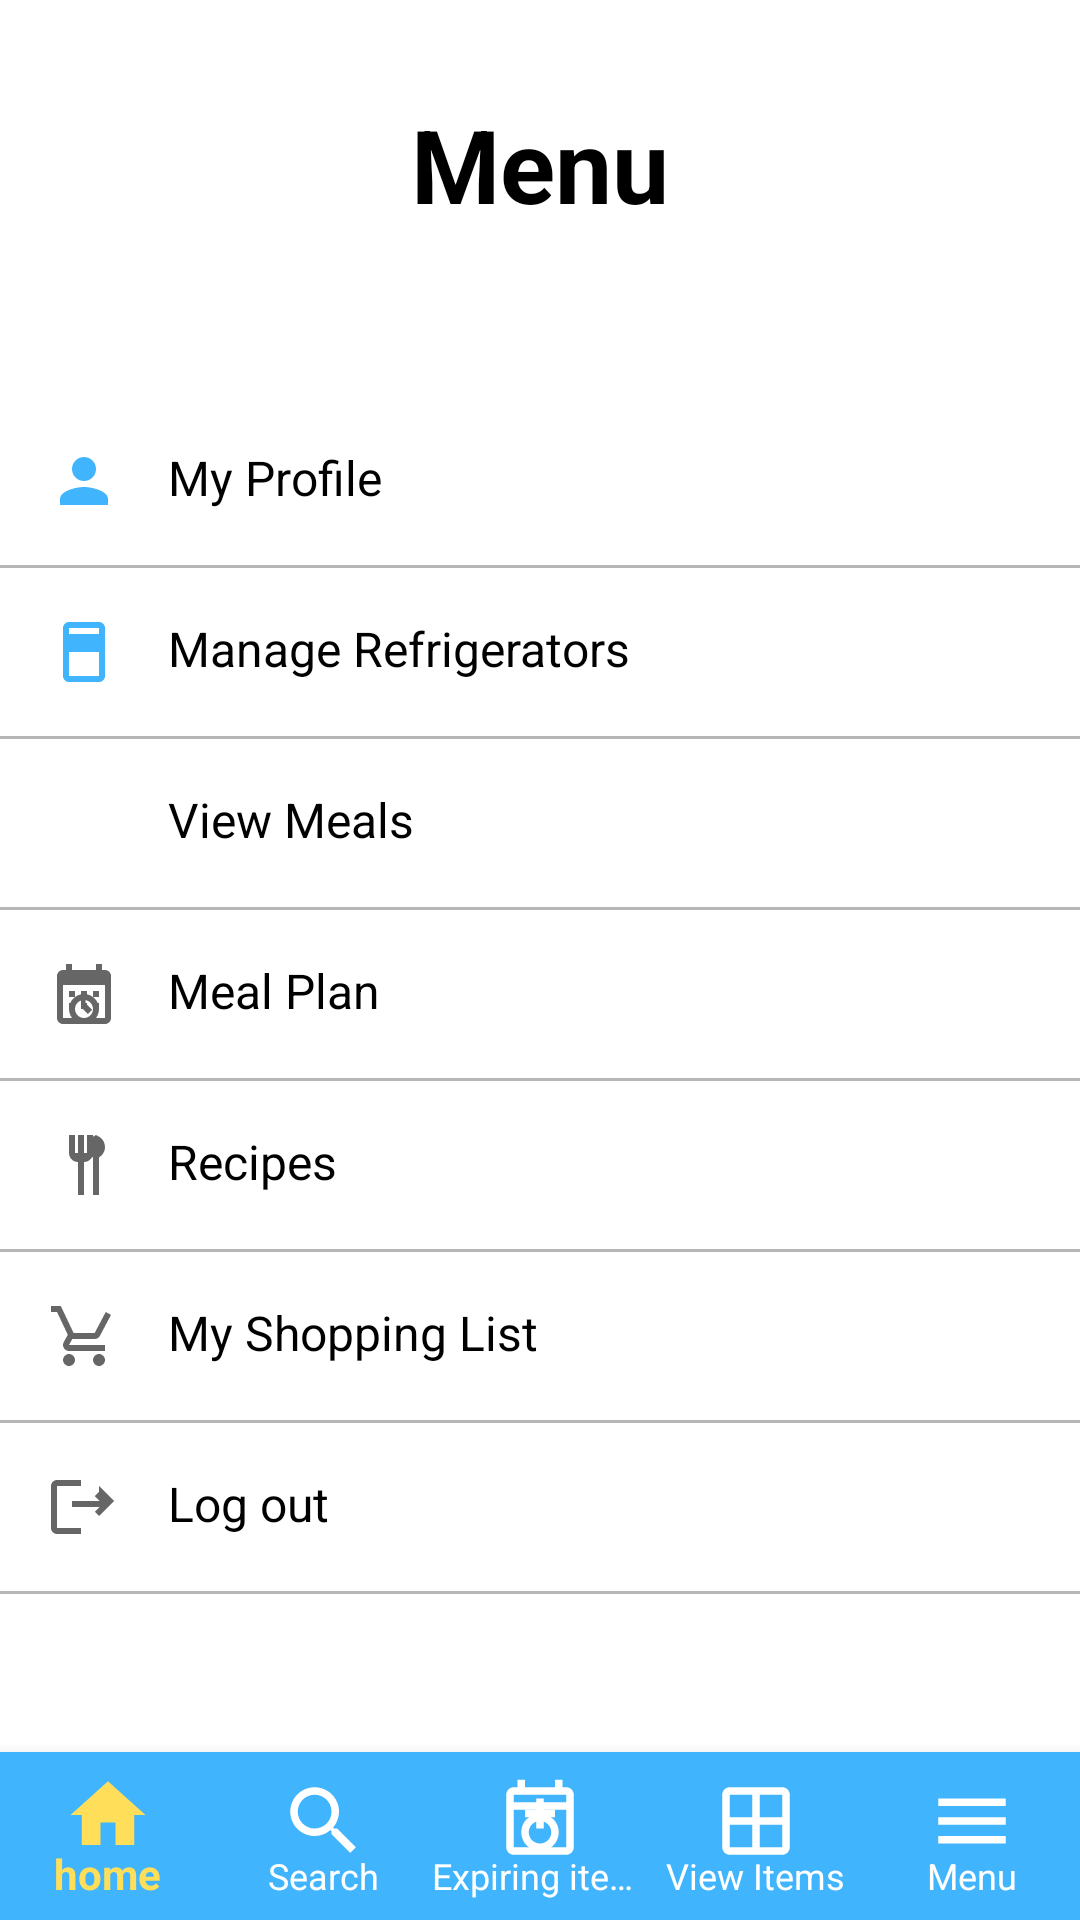

The Android layout XML behind this screen, and the referenced resources:
<!-- AndroidManifest.xml: application theme Theme.FoodKeeper -->
<!-- res/layout/activity_menu.xml -->
<?xml version="1.0" encoding="utf-8"?>
<androidx.constraintlayout.widget.ConstraintLayout xmlns:android="http://schemas.android.com/apk/res/android"
    xmlns:app="http://schemas.android.com/apk/res-auto"
    xmlns:tools="http://schemas.android.com/tools"
    android:id="@+id/main"
    android:layout_width="match_parent"
    android:layout_height="match_parent"
    android:layout_marginTop="20dp"
    android:background="@color/white"
    tools:context=".menu_page.MenuActivity">

    <TextView
        android:id="@+id/menuTitle"
        android:layout_width="wrap_content"
        android:layout_height="wrap_content"
        android:layout_marginTop="32dp"
        android:text="Menu"
        android:layout_gravity="center_horizontal"
        android:textColor="@color/black"
        android:textSize="34sp"
        android:textStyle="bold"
        app:layout_constraintTop_toTopOf="parent"
        app:layout_constraintBottom_toTopOf="@id/menuItems"
        app:layout_constraintRight_toRightOf="parent"
        app:layout_constraintLeft_toLeftOf="parent"/>

    <LinearLayout
        android:id="@+id/menuItems"
        android:layout_width="match_parent"
        android:layout_height="wrap_content"
        android:orientation="vertical"
        android:layout_marginTop="55dp"
        app:layout_constraintTop_toBottomOf="@id/menuTitle">

        <LinearLayout
            android:id="@+id/myProfileOptions"
            android:layout_width="match_parent"
            android:layout_height="wrap_content"
            android:orientation="horizontal"
            android:padding="16dp"
            android:background="?attr/selectableItemBackground">

            <ImageView
                android:layout_width="24dp"
                android:layout_height="24dp"
                android:src="@drawable/ic_person_24"
                android:layout_marginEnd="16dp"
                app:tint="@color/mainBlue" />

            <TextView
                android:layout_width="0dp"
                android:layout_height="wrap_content"
                android:layout_weight="1"
                android:text="My Profile"
                android:textSize="16sp"
                android:textColor="@color/black"/>

            <ImageView
                android:id="@+id/profileArrow"
                android:layout_width="24dp"
                android:layout_height="24dp"
                android:src="@drawable/ic_arrow_forward"
                app:tint="@color/grey" />
        </LinearLayout>

        <View
            android:layout_width="match_parent"
            android:layout_height="1dp"
            android:background="@color/grey" />

        <LinearLayout
            android:id="@+id/manageRefrigeratorsOption"
            android:layout_width="match_parent"
            android:layout_height="wrap_content"
            android:background="?attr/selectableItemBackground"
            android:orientation="horizontal"
            android:padding="16dp">

            <ImageView
                android:layout_width="24dp"
                android:layout_height="24dp"
                android:layout_marginEnd="16dp"
                android:src="@drawable/ic_refrigerator"
                app:tint="@color/mainBlue" />

            <TextView
                android:layout_width="0dp"
                android:layout_height="wrap_content"
                android:layout_weight="1"
                android:textColor="@color/black"
                android:text="Manage Refrigerators"
                android:textSize="16sp" />

            <ImageView
                android:id="@+id/fridgeArrow"
                android:layout_width="24dp"
                android:layout_height="24dp"
                android:src="@drawable/ic_arrow_forward"
                app:tint="@android:color/darker_gray" />

        </LinearLayout>

        <View
            android:layout_width="match_parent"
            android:layout_height="1dp"
            android:background="@color/grey" />

        <LinearLayout
            android:id="@+id/viewMealsOption"
            android:layout_width="match_parent"
            android:layout_height="wrap_content"
            android:background="?attr/selectableItemBackground"
            android:orientation="horizontal"
            android:padding="16dp">

            <ImageView
                android:layout_width="24dp"
                android:layout_height="24dp"
                android:layout_marginEnd="16dp"
                android:src="@drawable/ic_view_meals"
                app:tint="@color/mainBlue" />

            <TextView
                android:layout_width="0dp"
                android:layout_height="wrap_content"
                android:layout_weight="1"
                android:textColor="@color/black"
                android:text="View Meals"
                android:textSize="16sp" />

            <ImageView
                android:id="@+id/mealsArrow"
                android:layout_width="24dp"
                android:layout_height="24dp"
                android:src="@drawable/ic_arrow_forward"
                app:tint="@android:color/darker_gray" />

        </LinearLayout>

        <View
            android:layout_width="match_parent"
            android:layout_height="1dp"
            android:background="@color/grey" />

        <LinearLayout
            android:id="@+id/mealPlanOption"
            android:layout_width="match_parent"
            android:layout_height="wrap_content"
            android:background="?attr/selectableItemBackground"
            android:orientation="horizontal"
            android:padding="16dp">

            <ImageView
                android:layout_width="24dp"
                android:layout_height="24dp"
                android:layout_marginEnd="16dp"
                android:src="@drawable/ic_meal_plan"
                app:tint="@color/mainBlue" />

            <TextView
                android:layout_width="0dp"
                android:layout_height="wrap_content"
                android:layout_weight="1"
                android:textColor="@color/black"
                android:text="Meal Plan"
                android:textSize="16sp" />

            <ImageView
                android:id="@+id/mealPlansArrow"
                android:layout_width="24dp"
                android:layout_height="24dp"
                android:src="@drawable/ic_arrow_forward"
                app:tint="@android:color/darker_gray" />

        </LinearLayout>

        <View
            android:layout_width="match_parent"
            android:layout_height="1dp"
            android:background="@color/grey" />

        <LinearLayout
            android:id="@+id/recipesOption"
            android:layout_width="match_parent"
            android:layout_height="wrap_content"
            android:background="?attr/selectableItemBackground"
            android:orientation="horizontal"
            android:padding="16dp">

            <ImageView
                android:layout_width="24dp"
                android:layout_height="24dp"
                android:layout_marginEnd="16dp"
                android:src="@drawable/ic_recipes"
                app:tint="@color/mainBlue" />

            <TextView
                android:layout_width="0dp"
                android:layout_height="wrap_content"
                android:layout_weight="1"
                android:textColor="@color/black"
                android:text="Recipes"
                android:textSize="16sp" />

            <ImageView
                android:id="@+id/recipesArrow"
                android:layout_width="24dp"
                android:layout_height="24dp"
                android:src="@drawable/ic_arrow_forward"
                app:tint="@android:color/darker_gray" />

        </LinearLayout>

        <View
            android:layout_width="match_parent"
            android:layout_height="1dp"
            android:background="@color/grey" />

        <LinearLayout
            android:id="@+id/shoppingListOption"
            android:layout_width="match_parent"
            android:layout_height="wrap_content"
            android:background="?attr/selectableItemBackground"
            android:orientation="horizontal"
            android:padding="16dp">

            <ImageView
                android:layout_width="24dp"
                android:layout_height="24dp"
                android:layout_marginEnd="16dp"
                android:src="@drawable/ic_shopping_list"
                app:tint="@color/mainBlue" />

            <TextView
                android:layout_width="0dp"
                android:layout_height="wrap_content"
                android:layout_weight="1"
                android:textColor="@color/black"
                android:text="My Shopping List"
                android:textSize="16sp" />

            <ImageView
                android:id="@+id/shoppingArrow"
                android:layout_width="24dp"
                android:layout_height="24dp"
                android:src="@drawable/ic_arrow_forward"
                app:tint="@android:color/darker_gray" />

        </LinearLayout>

        <View
            android:layout_width="match_parent"
            android:layout_height="1dp"
            android:background="@color/grey" />

        <LinearLayout
            android:id="@+id/logOutOption"
            android:layout_width="match_parent"
            android:layout_height="wrap_content"
            android:background="?attr/selectableItemBackground"
            android:orientation="horizontal"
            android:padding="16dp">

            <ImageView
                android:layout_width="24dp"
                android:layout_height="24dp"
                android:layout_marginEnd="16dp"
                android:src="@drawable/ic_logout"
                app:tint="@color/red" />

            <TextView
                android:layout_width="0dp"
                android:layout_height="wrap_content"
                android:layout_weight="1"
                android:textColor="@color/black"
                android:text="Log out"
                android:textSize="16sp" />

            <ImageView
                android:id="@+id/logoutArrow"
                android:layout_width="24dp"
                android:layout_height="24dp"
                android:src="@drawable/ic_arrow_forward"
                app:tint="@android:color/darker_gray" />

        </LinearLayout>

        <View
            android:layout_width="match_parent"
            android:layout_height="1dp"
            android:background="@color/grey" />
    </LinearLayout>
    <com.google.android.material.bottomnavigation.BottomNavigationView
        android:id="@+id/bottomNav"
        android:layout_width="match_parent"
        android:layout_height="wrap_content"
        android:layout_alignParentBottom="true"
        android:background="@color/mainBlue"
        app:itemIconTint="@drawable/nav_colors"
        app:itemTextColor="@drawable/nav_colors"
        app:labelVisibilityMode="labeled"
        app:menu="@menu/nav_menu"
        app:itemIconSize="30dp"
        app:layout_constraintBottom_toBottomOf="parent"
        android:elevation="8dp" />
</androidx.constraintlayout.widget.ConstraintLayout>
<!-- resources referenced by this layout -->
<resources>
  <color name="black">#FF000000</color>
  <color name="grey">#b6b6b6</color>
  <color name="mainBlue">#40B4FC</color>
  <color name="red">#FF5252</color>
  <color name="white">#FFFFFFFF</color>
  <!-- drawable ic_logout (drawable) -->
  <vector xmlns:android="http://schemas.android.com/apk/res/android"
      android:width="24dp"
      android:height="24dp"
      android:viewportWidth="24"
      android:viewportHeight="24"
      android:tint="?attr/colorControlNormal">
      <path
          android:fillColor="#000000"
          android:pathData="M17,7l-1.41,1.41L17.17,10H8v2h9.17l-1.58,1.59L17,15l5,-5 -5,-5z M3,5h8V3H3c-1.1,0 -2,0.9 -2,2v14c0,1.1 0.9,2 2,2h8v-2H3V5z"/>
  </vector>
  <!-- drawable ic_person_24 (drawable) -->
  <vector xmlns:android="http://schemas.android.com/apk/res/android" android:height="24dp" android:tint="@color/mainBlue" android:viewportHeight="24" android:viewportWidth="24" android:width="24dp">
        
      <path android:fillColor="@android:color/white" android:pathData="M12,12c2.21,0 4,-1.79 4,-4s-1.79,-4 -4,-4 -4,1.79 -4,4 1.79,4 4,4zM12,14c-2.67,0 -8,1.34 -8,4v2h16v-2c0,-2.66 -5.33,-4 -8,-4z"/>
      
  </vector>
  <!-- drawable ic_recipes (drawable) -->
  <vector xmlns:android="http://schemas.android.com/apk/res/android"
      android:width="24dp"
      android:height="24dp"
      android:viewportWidth="24"
      android:viewportHeight="24"
      android:tint="?attr/colorControlNormal">
  
      
      <path
          android:fillColor="#000000"
          android:pathData="M7,2v6c0,1.66 1.34,3 3,3h0v11h2V11h0c1.66,0 3,-1.34 3,-3V2h-2v6h-1V2h-2v6h-1V2H7z"/>
  
      
      <path
          android:fillColor="#000000"
          android:pathData="M17,2c-2.21,0 -4,1.79 -4,4 0,1.49 0.81,2.79 2,3.46V22h2V9.46c1.19,-0.67 2,-1.97 2,-3.46 0,-2.21 -1.79,-4 -4,-4z"/>
  </vector>
  <!-- drawable ic_refrigerator (drawable) -->
  <vector xmlns:android="http://schemas.android.com/apk/res/android"
      android:width="24dp"
      android:height="24dp"
      android:viewportWidth="24"
      android:viewportHeight="24"
      android:tint="@color/mainBlue">
      <path
          android:fillColor="@android:color/white"
          android:pathData="M17,2H7C5.9,2 5,2.9 5,4v16c0,1.1 0.9,2 2,2h10c1.1,0 2,-0.9 2,-2V4C19,2.9 18.1,2 17,2zM17,4v2H7V4H17zM7,20v-8h10v8H7zM17,12v-2H7v2H17z"/>
  </vector>
  <!-- drawable ic_shopping_list (drawable) -->
  <vector xmlns:android="http://schemas.android.com/apk/res/android"
      android:width="24dp"
      android:height="24dp"
      android:viewportWidth="24"
      android:viewportHeight="24"
      android:tint="?attr/colorControlNormal">
      <path
          android:fillColor="@android:color/white"
          android:pathData="M7,18c-1.1,0 -1.99,0.9 -1.99,2S5.9,22 7,22s2,-0.9 2,-2S8.1,18 7,18zM17,18c-1.1,0 -1.99,0.9 -1.99,2s0.89,2 1.99,2s2,-0.9 2,-2S18.1,18 17,18zM8.1,13h7.45c0.75,0 1.41,-0.41 1.75,-1.03L21,4.96L19.25,4l-3.7,7H8.53L4.27,2H1v2h2l3.6,7.59l-1.35,2.44C4.52,15.37 5.48,17 7,17h12v-2H7L8.1,13z"/>
  </vector>
  <!-- drawable nav_colors (drawable) -->
  <?xml version="1.0" encoding="utf-8"?>
  <selector xmlns:android="http://schemas.android.com/apk/res/android">
      <item android:color="@color/yellow" android:state_checked="true"/>
      <item android:color="@color/white" android:state_checked="false"/>
  </selector>
  <style name="Theme.FoodKeeper" parent="Base.Theme.FoodKeeper" />
  <color name="yellow">#ffde59</color>
  <style name="Base.Theme.FoodKeeper" parent="Theme.AppCompat.DayNight.NoActionBar">
          <item name="colorPrimary">@color/mainBlue</item>  
          <item name="colorPrimaryVariant">@color/mainBlue</item>
          <item name="colorOnPrimary">@android:color/white</item>
          <item name="colorSecondary">#2196F3</item>  
          <item name="colorSecondaryVariant">#1E88E5</item>
          <item name="colorOnSecondary">@android:color/white</item>
      </style>
</resources>
